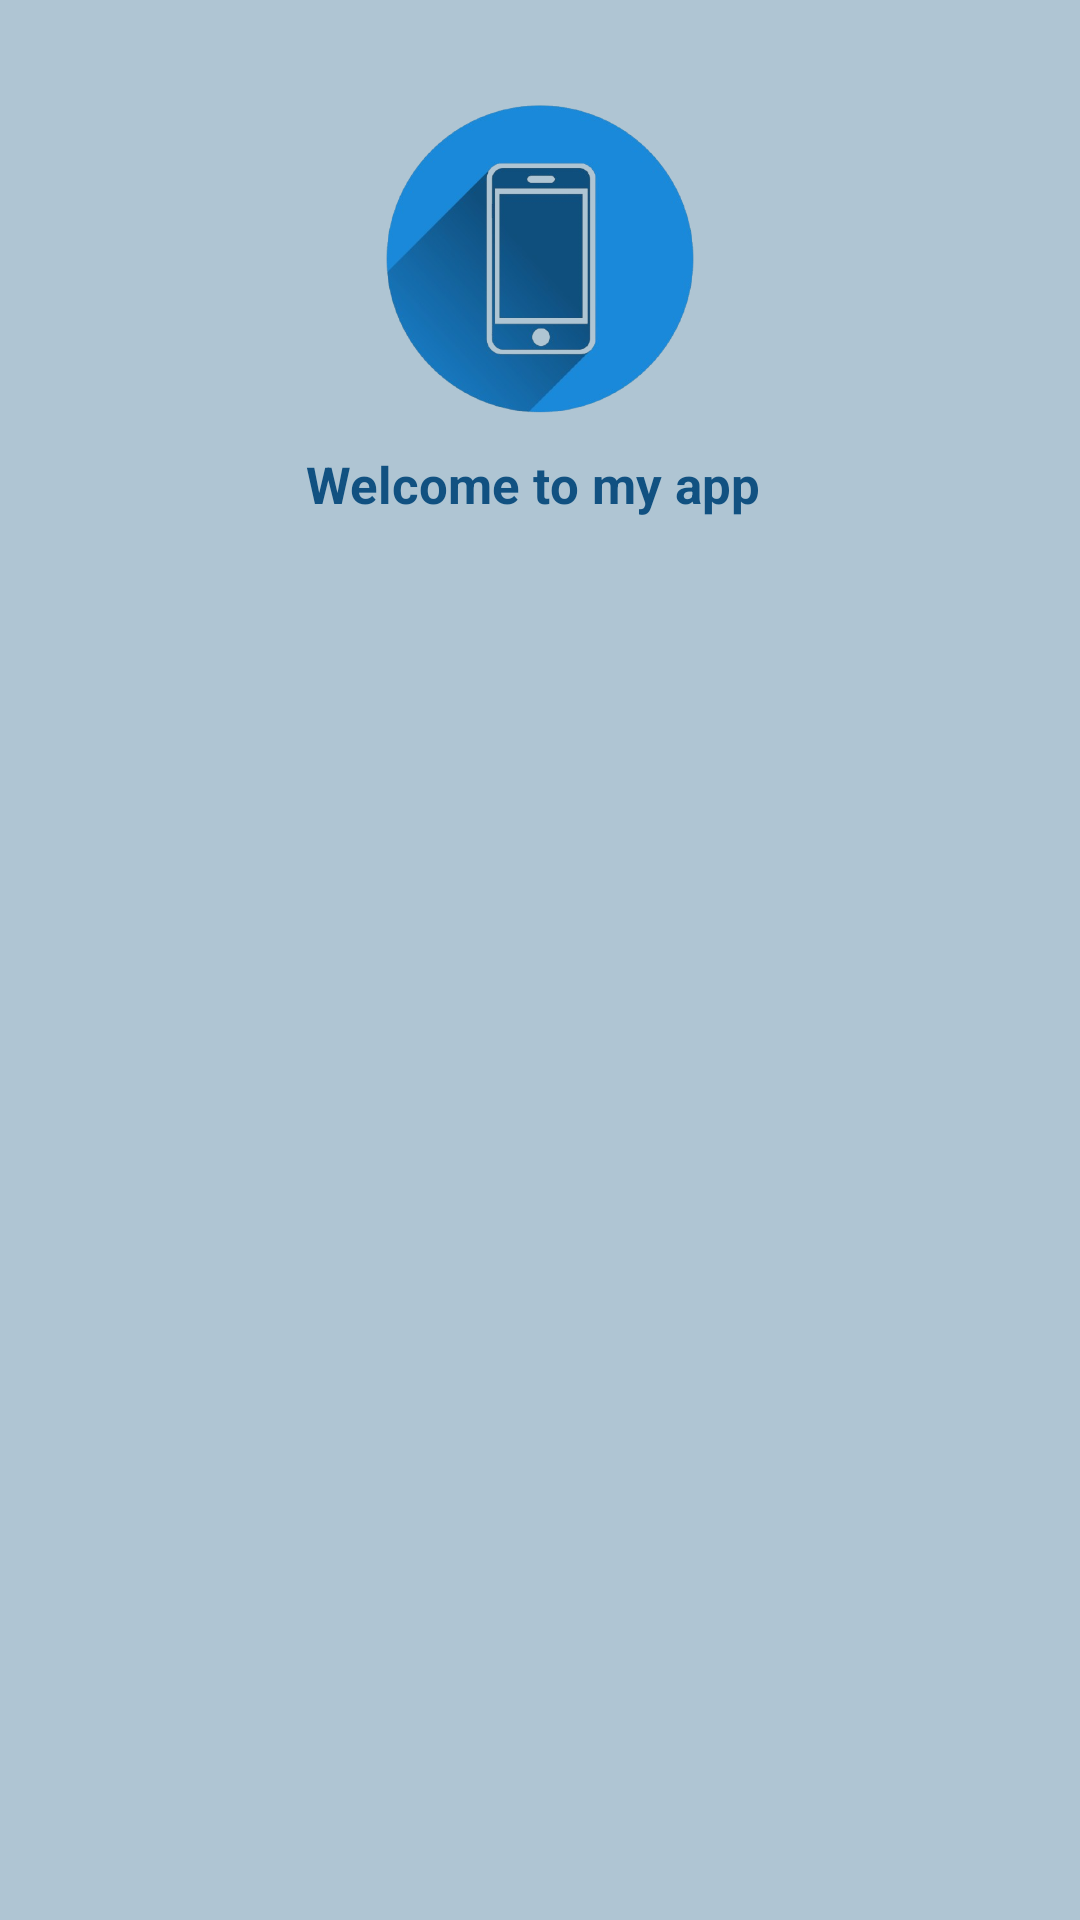

Write the Android layout XML for this screen, with the resource values it uses.
<!-- AndroidManifest.xml: application theme Theme.AssistantVocal -->
<!-- res/layout/header_menu.xml -->
<?xml version="1.0" encoding="utf-8"?>
<LinearLayout xmlns:android="http://schemas.android.com/apk/res/android"
    android:layout_width="match_parent"
    android:layout_height="wrap_content"
    android:background="@color/first_app"
    android:orientation="vertical"
    android:padding="20sp"
    >

    <ImageView
        android:layout_width="110dp"
        android:layout_height="110dp"
        android:layout_gravity="center"
        android:layout_margin="10sp"
        android:src="@drawable/logoo" />

    <TextView
        android:layout_width="wrap_content"
        android:layout_height="wrap_content"
        android:layout_gravity="center"
        android:text="Welcome to my app "
        android:textColor="@color/blu"
        android:textSize="17sp"
        android:textStyle="bold"/>


</LinearLayout>
<!-- resources referenced by this layout -->
<resources>
  <color name="blu">#115181</color>
  <color name="first_app">#AFC5D3</color>
  <!-- drawable logoo: png bitmap (drawable, 108979 bytes) -->
  <style name="Theme.AssistantVocal" parent="Base.Theme.AssistantVocal" />
  <style name="Base.Theme.AssistantVocal" parent="Theme.Material3.DayNight.NoActionBar">
          
          
      </style>
</resources>
